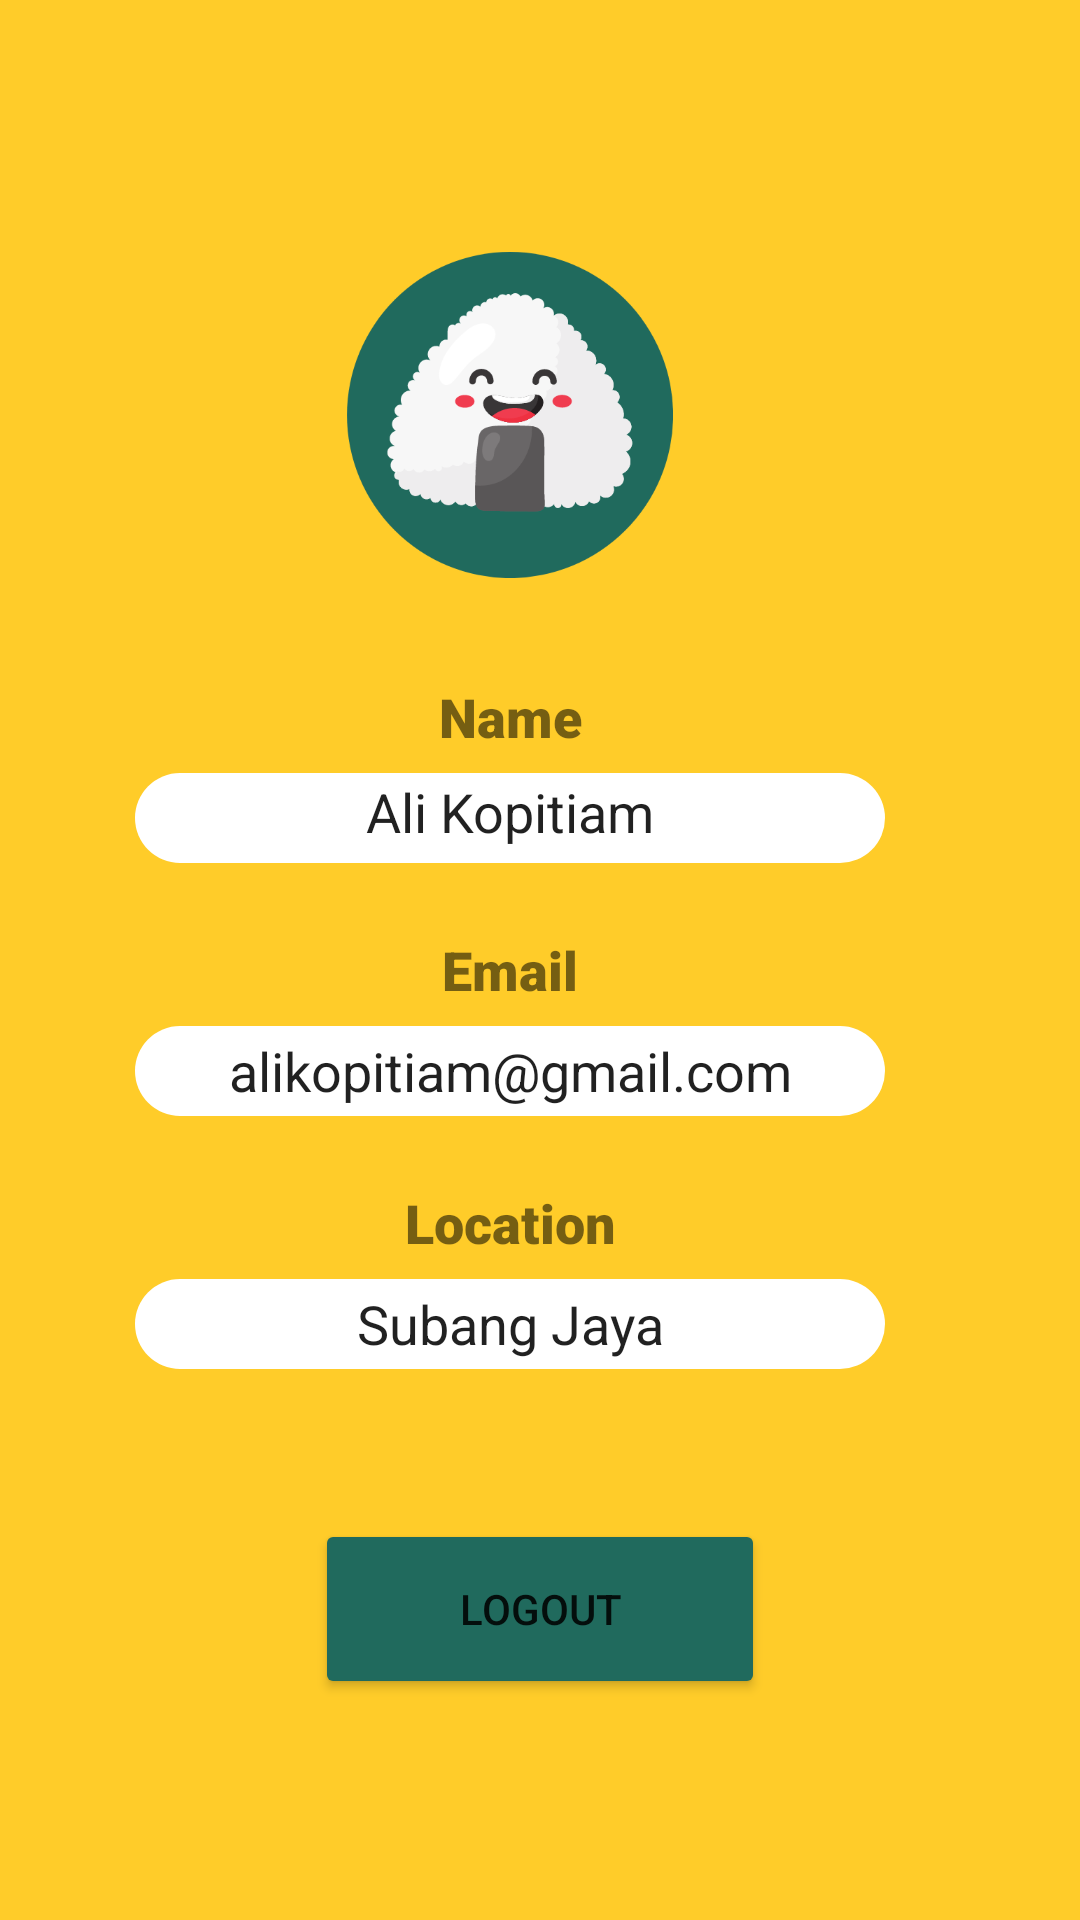

Reconstruct the res/layout file that produces this screen, plus the resources it refers to.
<!-- AndroidManifest.xml: application theme Theme.FoodWastePreventionApplication -->
<!-- res/layout/fragment_profile.xml -->
<?xml version="1.0" encoding="utf-8"?>
<FrameLayout xmlns:android="http://schemas.android.com/apk/res/android"
    xmlns:app="http://schemas.android.com/apk/res-auto"
    xmlns:tools="http://schemas.android.com/tools"
    android:layout_width="match_parent"
    android:layout_height="match_parent"
    tools:context=".ProfileFragment"
    android:background="#FFCC29">

    

    <LinearLayout
        android:layout_width="wrap_content"
        android:layout_height="wrap_content"
        android:layout_gravity="center_horizontal"
        android:orientation="vertical"
        android:layout_marginRight="10dp">

        <ImageView
            android:id="@+id/imageView"
            android:layout_width="350px"
            android:layout_height="350px"
            android:layout_marginTop="80dp"
            android:src="@drawable/logo"
            android:layout_gravity="center_horizontal"/>

        <TextView
            android:layout_width="match_parent"
            android:layout_height="wrap_content"
            android:fontFamily="sans-serif-black"
            android:text="Name"
            android:textAlignment="center"
            android:textSize="18sp"
            android:layout_marginTop="30dp"/>

        <EditText
            android:id="@+id/profileUsername"
            android:layout_width="250dp"
            android:layout_height="30dp"
            android:layout_marginTop="20px"
            android:background="@drawable/edit_text_background"
            android:ems="10"
            android:inputType="textPersonName"
            android:text="Ali Kopitiam"
            android:textAlignment="center"
            android:fontFamily="sans-serif"
            android:padding="5dp"
            android:focusable="false"/>

        <TextView
            android:id="@+id/textView"
            android:layout_width="match_parent"
            android:layout_height="wrap_content"
            android:layout_marginTop="70px"
            android:fontFamily="sans-serif-black"
            android:text="Email"
            android:textAlignment="center"
            android:textSize="18sp" />

        <EditText
            android:id="@+id/profileEmail"
            android:layout_width="match_parent"
            android:layout_height="30dp"
            android:layout_marginTop="20px"
            android:background="@drawable/edit_text_background"
            android:ems="10"
            android:inputType="textEmailAddress"
            android:text="alikopitiam@gmail.com"
            android:textAlignment="center"
            android:fontFamily="sans-serif"
            android:focusable="false"/>

        <TextView
            android:id="@+id/location"
            android:layout_width="match_parent"
            android:layout_height="wrap_content"
            android:layout_marginTop="70px"
            android:fontFamily="sans-serif-black"
            android:text="Location"
            android:textAlignment="center"
            android:textSize="18sp" />

        <EditText
            android:id="@+id/profileLocation"
            android:layout_width="match_parent"
            android:layout_height="30dp"
            android:layout_marginTop="20px"
            android:background="@drawable/edit_text_background"
            android:ems="10"
            android:inputType="text"
            android:text="Subang Jaya"
            android:textAlignment="center"
            android:fontFamily="sans-serif"
            android:focusable="false"/>

        <Button
            android:id="@+id/logoutButton"
            android:layout_width="150dp"
            android:layout_height="60dp"
            android:layout_marginTop="50dp"
            android:backgroundTint="#206A5D"
            android:layout_marginLeft="10dp"
            android:text="Logout"
            android:layout_gravity="center_horizontal"/>

    </LinearLayout>


</FrameLayout>
<!-- resources referenced by this layout -->
<resources>
  <!-- drawable edit_text_background (drawable) -->
  <?xml version="1.0" encoding="utf-8"?>
  <shape xmlns:android="http://schemas.android.com/apk/res/android"
      android:shape="rectangle"
      android:padding="10dp">
  
      <solid android:color="#FFFFFF" />
      <corners
          android:bottomRightRadius="15dp"
          android:bottomLeftRadius="15dp"
          android:topLeftRadius="15dp"
          android:topRightRadius="15dp" />
  </shape>
  <!-- drawable logo: png bitmap (drawable, 29283 bytes) -->
  <style name="Theme.FoodWastePreventionApplication" parent="Theme.MaterialComponents.DayNight.NoActionBar">
          
          <item name="colorPrimary">#206A5D</item>
          <item name="colorPrimaryVariant">#206A5D</item>
          <item name="colorOnPrimary">@color/white</item>
          
          <item name="colorSecondary">@color/teal_200</item>
          <item name="colorSecondaryVariant">@color/teal_700</item>
          <item name="colorOnSecondary">@color/black</item>
          
          <item name="android:statusBarColor" tools:targetApi="l">?attr/colorPrimaryVariant</item>
          
      </style>
  <!-- not gathered from this repository: default colours our renderer supplied (Android Studio template values) -->
  <color name="teal_200">#FF03DAC5</color>
  <color name="teal_700">#FF018786</color>
  <color name="black">#FF000000</color>
  <color name="white">#FFFFFFFF</color>
</resources>
